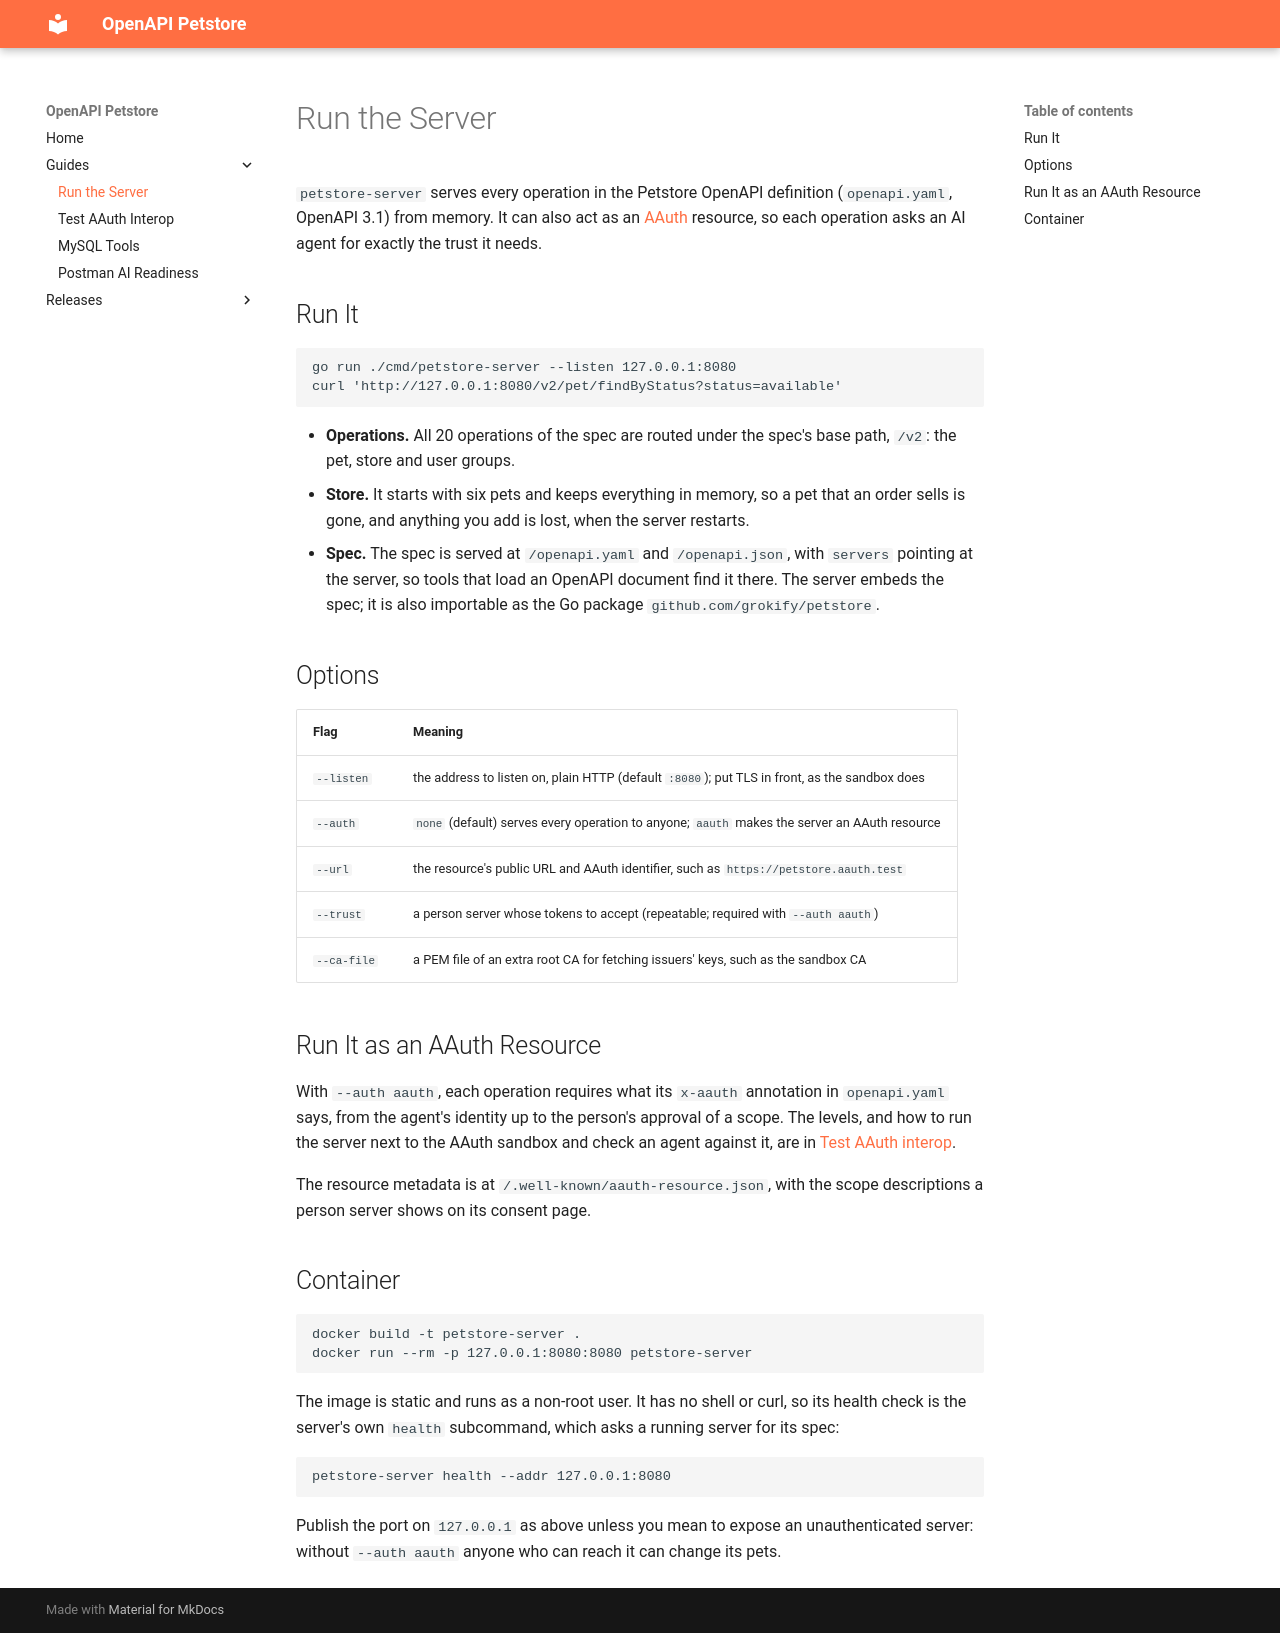

repository: grokify/petstore · page: guides/server/index.html · generator: mkdocs

# Run the Server

`petstore-server` serves every operation in the Petstore OpenAPI definition
(`openapi.yaml`, OpenAPI 3.1) from memory. It can also act as an
[AAuth](https://github.com/aauth-dev/aauth-go) resource, so each operation asks
an AI agent for exactly the trust it needs.

## Run It

```bash
go run ./cmd/petstore-server --listen 127.0.0.1:8080
curl 'http://127.0.0.1:8080/v2/pet/findByStatus?status=available'
```

- **Operations.** All 20 operations of the spec are routed under the spec's base
  path, `/v2`: the pet, store and user groups.
- **Store.** It starts with six pets and keeps everything in memory, so a pet
  that an order sells is gone, and anything you add is lost, when the server
  restarts.
- **Spec.** The spec is served at `/openapi.yaml` and `/openapi.json`, with
  `servers` pointing at the server, so tools that load an OpenAPI document find
  it there. The server embeds the spec; it is also importable as the Go
  package `github.com/grokify/petstore`.

## Options

| Flag | Meaning |
|------|---------|
| `--listen` | the address to listen on, plain HTTP (default `:8080`); put TLS in front, as the sandbox does |
| `--auth` | `none` (default) serves every operation to anyone; `aauth` makes the server an AAuth resource |
| `--url` | the resource's public URL and AAuth identifier, such as `https://petstore.aauth.test` |
| `--trust` | a person server whose tokens to accept (repeatable; required with `--auth aauth`) |
| `--ca-file` | a PEM file of an extra root CA for fetching issuers' keys, such as the sandbox CA |

## Run It as an AAuth Resource

With `--auth aauth`, each operation requires what its `x-aauth` annotation in
`openapi.yaml` says, from the agent's identity up to the person's approval of a
scope. The levels, and how to run the server next to the AAuth sandbox and check
an agent against it, are in [Test AAuth interop](aauth-interop.md).

The resource metadata is at `/.well-known/aauth-resource.json`, with the scope
descriptions a person server shows on its consent page.

## Container

```bash
docker build -t petstore-server .
docker run --rm -p 127.0.0.1:8080:8080 petstore-server
```

The image is static and runs as a non-root user. It has no shell or curl, so
its health check is the server's own `health` subcommand, which asks a running
server for its spec:

```bash
petstore-server health --addr 127.0.0.1:8080
```

Publish the port on `127.0.0.1` as above unless you mean to expose an
unauthenticated server: without `--auth aauth` anyone who can reach it can
change its pets.
